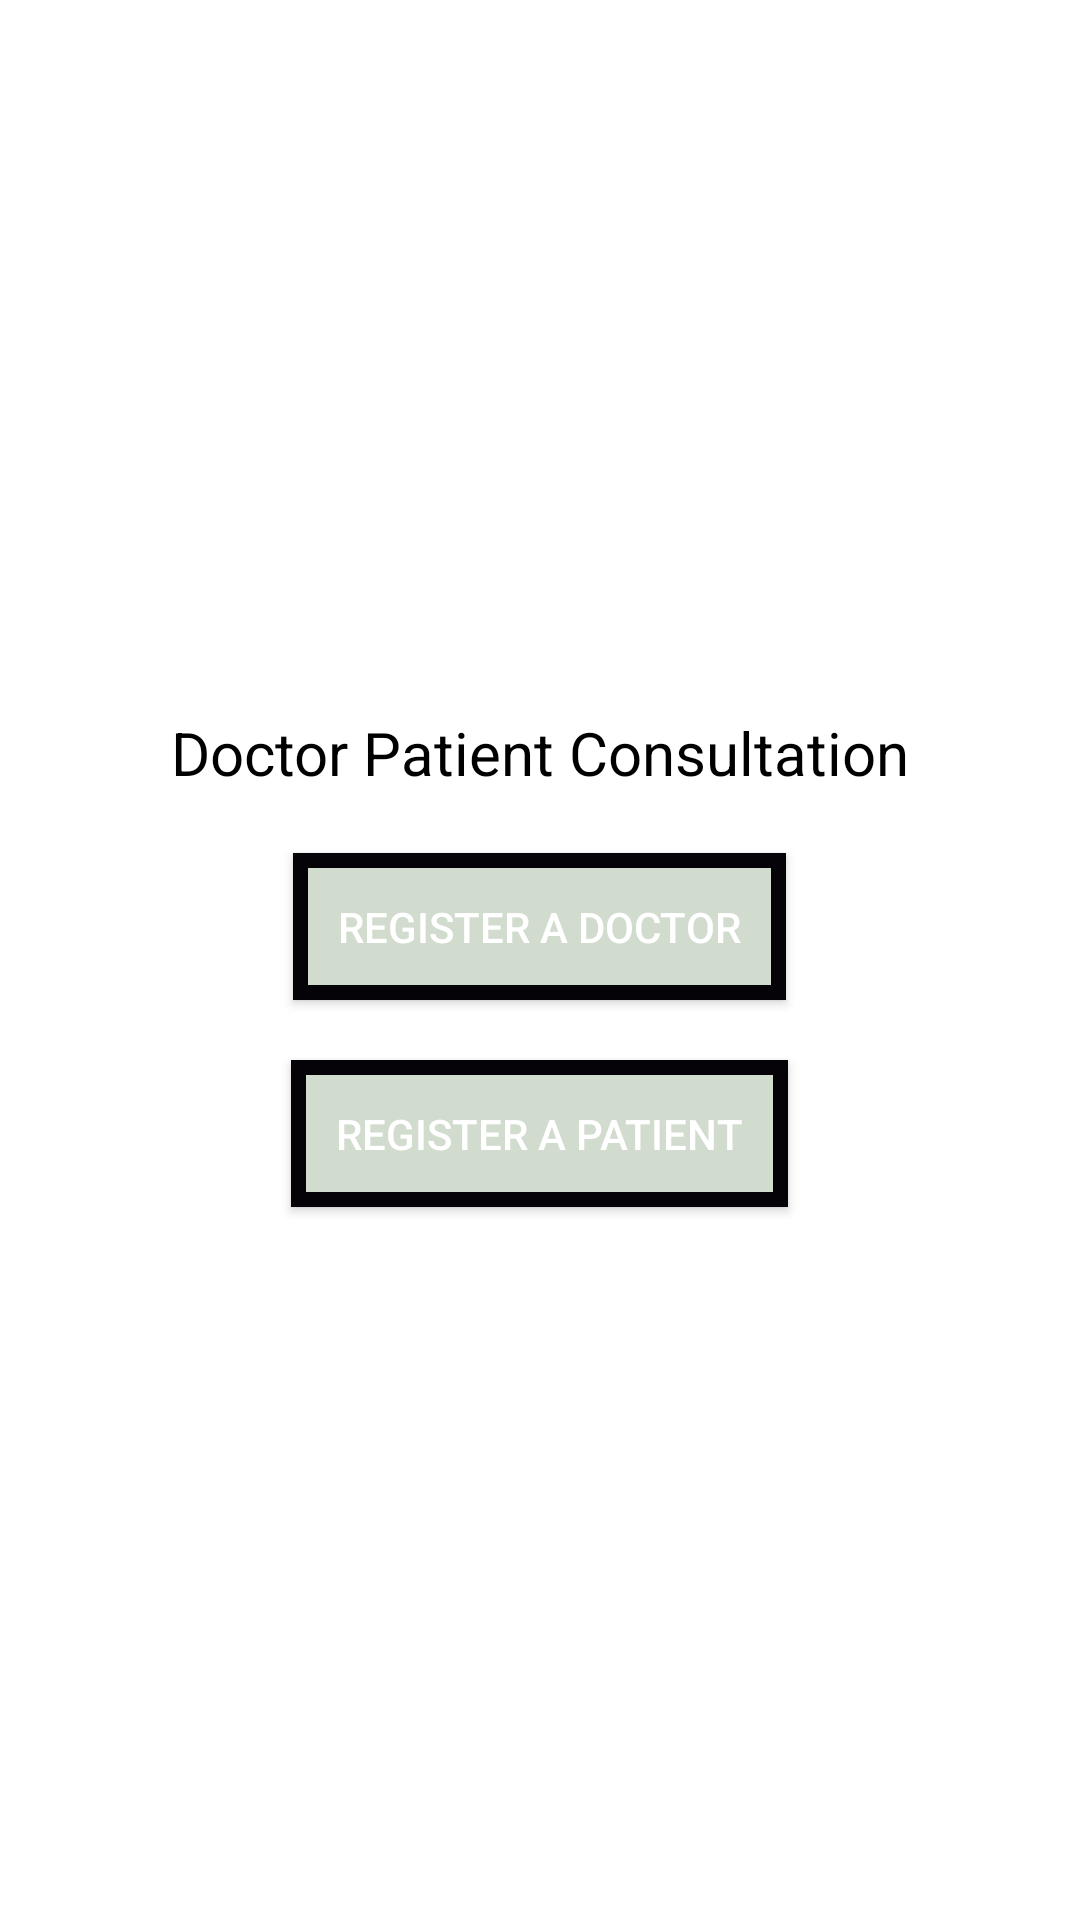

Reconstruct the res/layout file that produces this screen, plus the resources it refers to.
<!-- AndroidManifest.xml: application theme Theme.DoctorPatientAndroidAppNew -->
<!-- res/layout/activity_choose_role.xml -->
<?xml version="1.0" encoding="utf-8"?>
<LinearLayout xmlns:android="http://schemas.android.com/apk/res/android"
    android:layout_width="match_parent"
    android:layout_height="match_parent"
    android:gravity="center"
    android:orientation="vertical">

    <TextView
        android:layout_width="match_parent"
        android:layout_height="wrap_content"
        android:gravity="center_horizontal"
        android:text="@string/introduction_title"
        android:textColor="@color/black"
        android:textSize="20sp" />

    <Button
        android:id="@+id/registerDoctorBtn"
        android:layout_width="wrap_content"
        android:layout_height="wrap_content"
        android:layout_marginTop="20dp"
        android:background="@drawable/button_bg_rounded_corners"
        android:padding="15dp"
        android:text="@string/registerDoctorTxtView" />

    <Button
        android:id="@+id/registerPatientBtn"
        android:layout_width="wrap_content"
        android:layout_height="wrap_content"
        android:layout_marginTop="20dp"
        android:background="@drawable/button_bg_rounded_corners"
        android:padding="15dp"
        android:text="@string/registerPatientTxtView" />

</LinearLayout>
<!-- resources referenced by this layout -->
<resources>
  <color name="black">#FF000000</color>
  <!-- drawable button_bg_rounded_corners (drawable) -->
  <?xml version="1.0" encoding="utf-8"?>
  <selector xmlns:android="http://schemas.android.com/apk/res/android">
      <item>
          <shape android:shape="rectangle">
              <solid android:color="#D2DCCE"/>
              <stroke android:color="#050307" android:width="5dp" />
          </shape>
      </item>
  </selector>
  <string name="introduction_title">Doctor Patient Consultation</string>
  <string name="registerDoctorTxtView">Register a Doctor</string>
  <string name="registerPatientTxtView">Register a Patient</string>
  <style name="Theme.DoctorPatientAndroidAppNew" parent="Theme.MaterialComponents.DayNight.DarkActionBar">
          
          <item name="colorPrimary">@color/purple_500</item>
          <item name="colorPrimaryVariant">@color/purple_700</item>
          <item name="colorOnPrimary">@color/white</item>
          
          <item name="android:textColorPrimary">@color/white</item>
          <item name="colorSecondary">@color/teal_200</item>
          <item name="colorSecondaryVariant">@color/teal_700</item>
          <item name="colorOnSecondary">@color/black</item>
  
          <item name="colorControlHighlight">@color/controlActivated</item>
  
  
          
          <item name="android:statusBarColor" tools:targetApi="l">?attr/colorPrimaryVariant</item>
  
          
          <item name="android:windowAnimationStyle">@style/dialog_animation</item>
  
          
          <item name="BoldTitleTxtViewColor">@color/red</item>
      </style>
  <color name="purple_500">#FF6200EE</color>
  <color name="purple_700">#FF3700B3</color>
  <color name="white">#FFFFFFFF</color>
  <color name="teal_200">@color/purple_500</color>
  <color name="teal_700">#FF018786</color>
  <color name="controlActivated">@color/purple_500</color>
  <style name="dialog_animation">
          <item name="android:windowEnterAnimation">@android:anim/fade_in</item>
          <item name="android:windowExitAnimation">@android:anim/fade_out</item>
      </style>
  <color name="red">#AA1C2C</color>
</resources>
